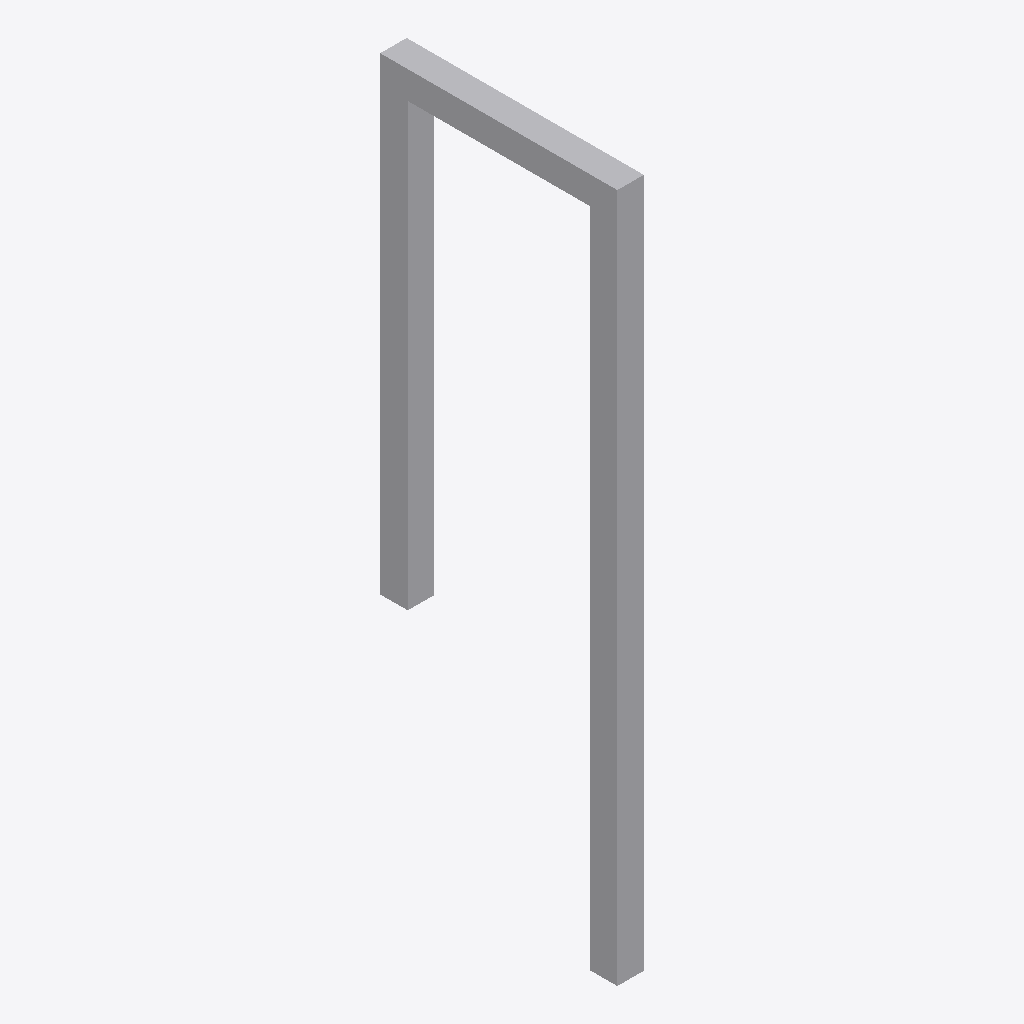
Isometric view of an IFC building model (IFC-SPF (STEP), schema IFC4, length unit metre), seen from the south-west, elements coloured by IFC class: 1 other element (light grey).
Extent 0.0 m × 0.4 m × 1.2 m (x, y, z). Storeys (1): Level 1 at 0.00 m. Elements (1): 1 IfcFurniture.

HEADER;
FILE_DESCRIPTION(('ViewDefinition [CoordinationView]'),'2;1');
FILE_NAME('','2026-11-09T20:49:41',(''),(''),'IfcOpenShell 0.8.0','IfcOpenShell 0.8.0','');
FILE_SCHEMA(('IFC4'));
ENDSEC;
DATA;
#9=IFCPROJECT('2JhzCX7vv4NhCQeUc$C0yE',$,'Project',$,$,$,$,(#8),#5);
#10=IFCSITE('3zXauzz$v3fhyPNA3IF1Gc',$,'Site',$,$,$,$,$,.ELEMENT.,$,$,$,$,$);
#12=IFCBUILDING('0sFwdC1Iz0I8g0sa_VobYn',$,'Building',$,$,$,$,$,.ELEMENT.,$,$,$);
#16=IFCBUILDINGSTOREY('2rDFB8O119LwS8VpvvmT9H',$,'Level 1',$,$,#21,$,$,.ELEMENT.,0.0);
#18=IFCFURNITURE('2LBc5E8UX6MOs8mDXA$kZg',$,$,$,'Grab Rail',#37,#42,$,.USERDEFINED.);
ENDSEC;
